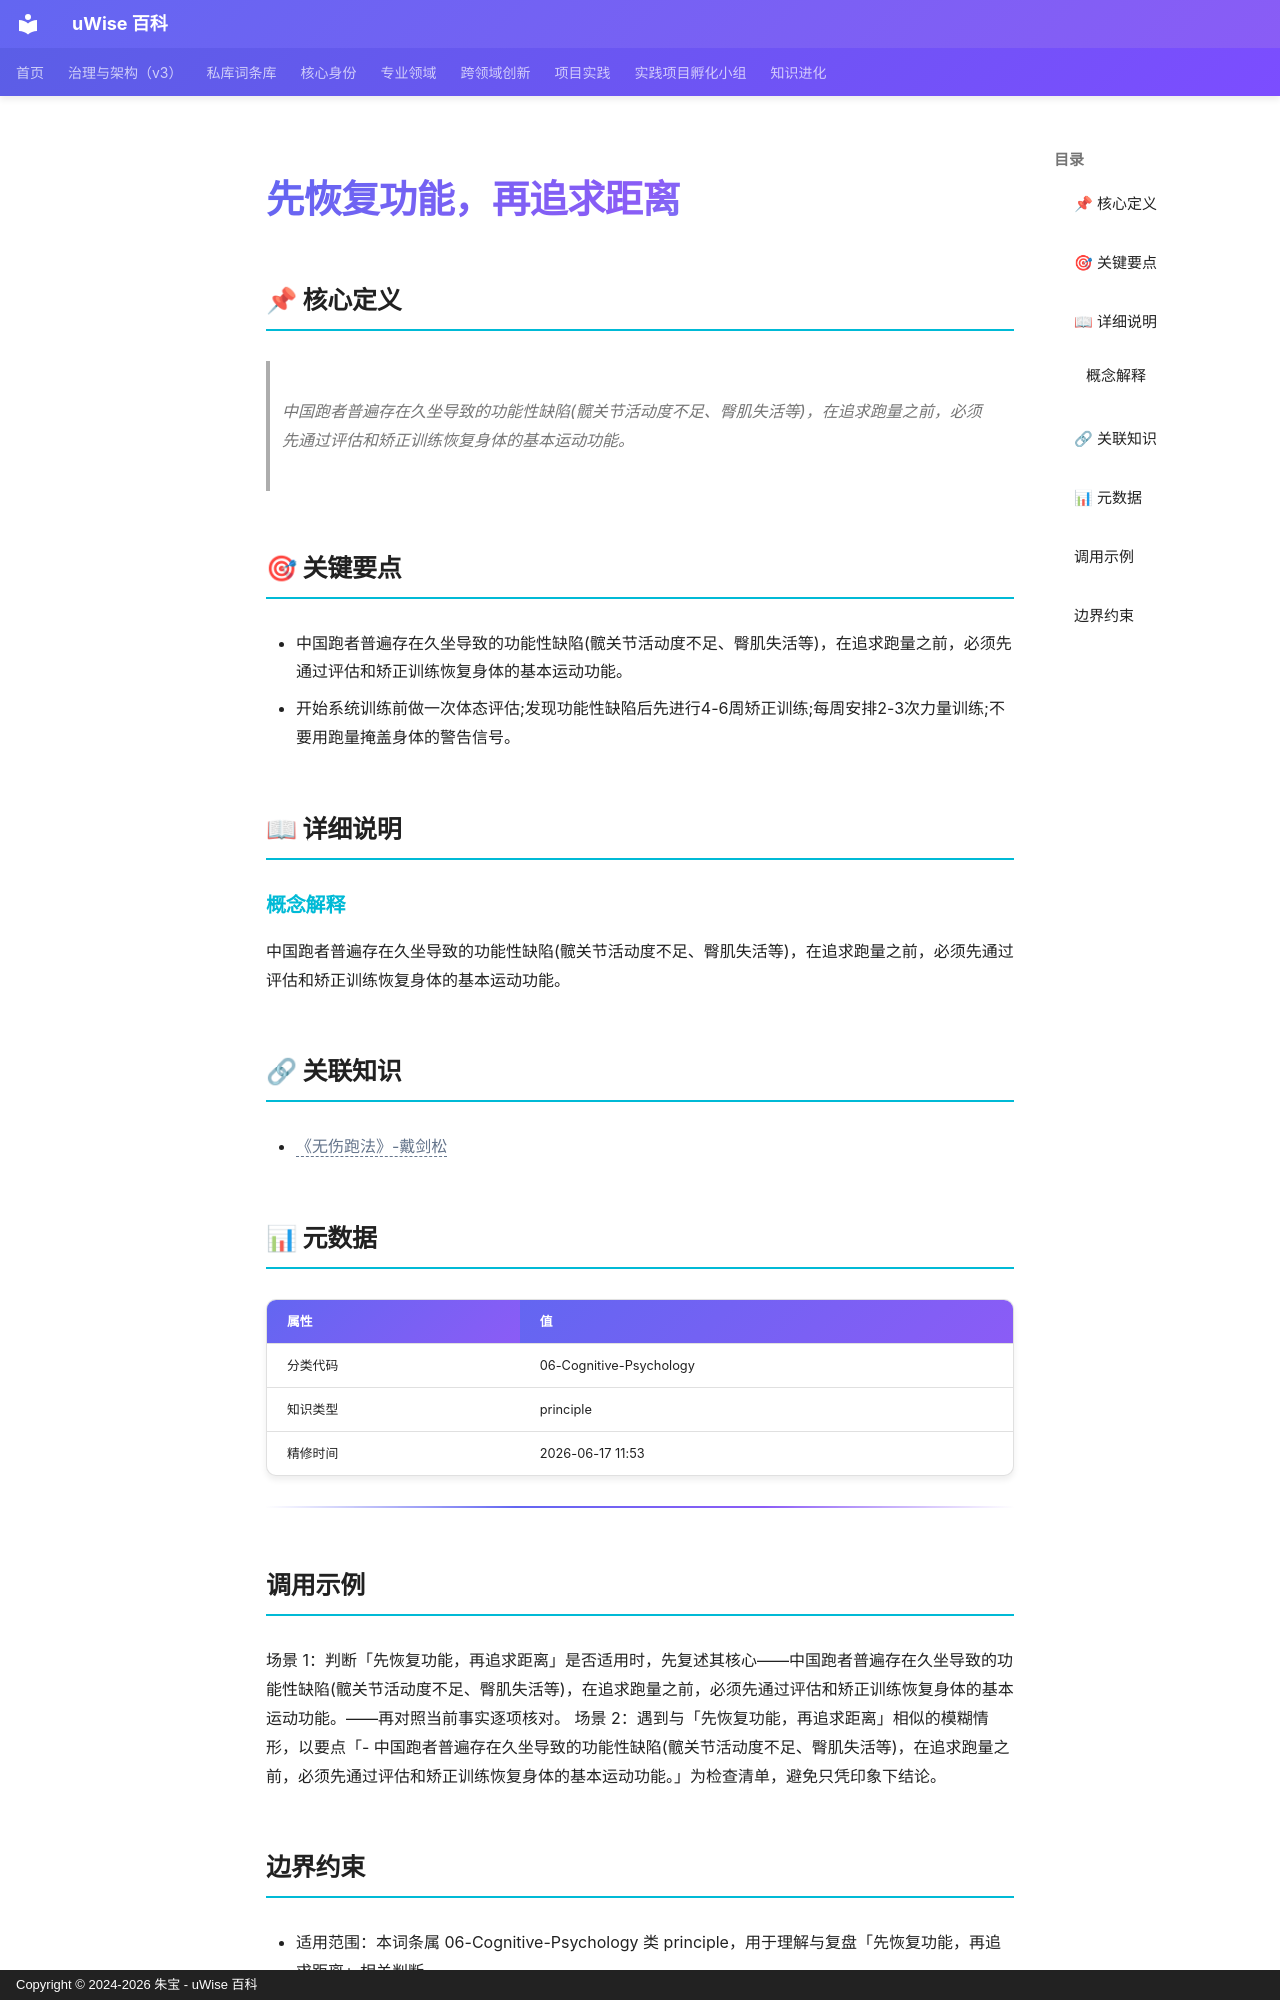

repository: zhubao315/uWise · page: vault-encyclopedia/md-ba8f0886/index.html · generator: mkdocs · copyright: Copyright © 2024-2026 朱宝 - uWise 百科

---
title: "先恢复功能，再追求距离"
description: "中国跑者普遍存在久坐导致的功能性缺陷(髋关节活动度不足、臀肌失活等)，在追求跑量之前，必须先通过评估和矫正训练恢复身体的基本运动功能。"
---

# 先恢复功能，再追求距离

## 📌 核心定义

> 中国跑者普遍存在久坐导致的功能性缺陷(髋关节活动度不足、臀肌失活等)，在追求跑量之前，必须先通过评估和矫正训练恢复身体的基本运动功能。

## 🎯 关键要点

- 中国跑者普遍存在久坐导致的功能性缺陷(髋关节活动度不足、臀肌失活等)，在追求跑量之前，必须先通过评估和矫正训练恢复身体的基本运动功能。
- 开始系统训练前做一次体态评估;发现功能性缺陷后先进行4-6周矫正训练;每周安排2-3次力量训练;不要用跑量掩盖身体的警告信号。

## 📖 详细说明

### 概念解释
中国跑者普遍存在久坐导致的功能性缺陷(髋关节活动度不足、臀肌失活等)，在追求跑量之前，必须先通过评估和矫正训练恢复身体的基本运动功能。


## 🔗 关联知识

- <span class="uw-unresolved" data-target="《无伤跑法》-戴剑松" title="未解析的双链目标：《无伤跑法》-戴剑松">《无伤跑法》-戴剑松</span>

## 📊 元数据

| 属性 | 值 |
|------|-----|
| 分类代码 | 06-Cognitive-Psychology |
| 知识类型 | principle |
| 精修时间 | 2026-06-17 11:53 |

---

## 调用示例

场景 1：判断「先恢复功能，再追求距离」是否适用时，先复述其核心——中国跑者普遍存在久坐导致的功能性缺陷(髋关节活动度不足、臀肌失活等)，在追求跑量之前，必须先通过评估和矫正训练恢复身体的基本运动功能。——再对照当前事实逐项核对。
场景 2：遇到与「先恢复功能，再追求距离」相似的模糊情形，以要点「- 中国跑者普遍存在久坐导致的功能性缺陷(髋关节活动度不足、臀肌失活等)，在追求跑量之前，必须先通过评估和矫正训练恢复身体的基本运动功能。」为检查清单，避免只凭印象下结论。
